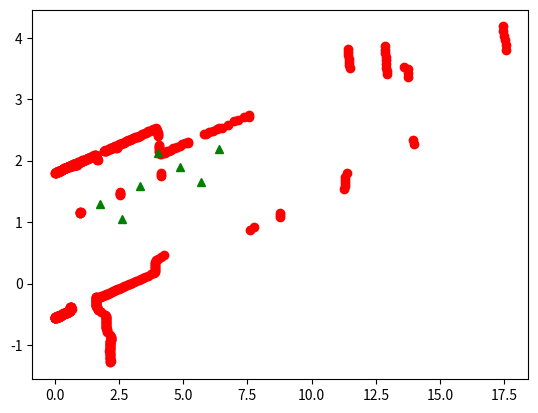

Python code for this plot:


#   ____________________________________________
#   |                                          |
#   |  Technik Autonomer Systeme -TUM          |
#   |  Gruppe 09                               |
#   |                                          |
#   |  erstellt: WS 2014/2015 - (c) Tim Stahl  |
#   |__________________________________________|

import math
import numpy
import matplotlib.pyplot as plt

if __name__ == '__main__':

	# Parameters (insert scandata or manual scanpattern)
	increment = 0.004363
	angle_min = -1.570796
	ranges =(0.558000,0.557000,0.557000,0.556000,0.556000,0.554000,0.556000,0.554000,0.554000,0.548000,0.548000,0.548000,0.555000,0.555000,0.555000,0.556000,0.556000,0.553000,0.553000,0.553000,0.552000,0.552000,0.550000,0.550000,0.550000,0.551000,0.552000,0.552000,0.552000,0.552000,0.551000,0.547000,0.546000,0.546000,0.543000,0.546000,0.546000,0.547000,0.550000,0.554000,0.550000,0.550000,0.546000,0.546000,0.546000,0.546000,0.546000,0.553000,0.553000,0.547000,0.545000,0.547000,0.545000,0.547000,0.547000,0.547000,0.547000,0.547000,0.547000,0.555000,0.555000,0.555000,0.553000,0.553000,0.553000,0.559000,0.562000,0.562000,0.559000,0.559000,0.555000,0.555000,0.559000,0.566000,0.566000,0.566000,0.559000,0.558000,0.558000,0.559000,0.563000,0.563000,0.563000,0.563000,0.560000,0.560000,0.560000,0.572000,0.572000,0.572000,0.570000,0.570000,0.559000,0.568000,0.568000,0.568000,0.562000,0.568000,0.568000,0.568000,0.565000,0.565000,0.563000,0.563000,0.563000,0.569000,0.573000,0.573000,0.573000,0.574000,0.577000,0.581000,0.581000,0.580000,0.577000,0.580000,0.580000,0.577000,0.582000,0.582000,0.579000,0.579000,0.584000,0.584000,0.584000,0.586000,0.588000,0.588000,0.589000,0.590000,0.596000,0.596000,0.596000,0.596000,0.598000,0.592000,0.600000,0.600000,0.592000,0.592000,0.603000,0.605000,0.606000,0.610000,0.610000,0.610000,0.612000,0.612000,0.615000,0.615000,0.612000,0.610000,0.610000,0.610000,0.619000,0.619000,0.619000,0.620000,0.619000,0.620000,0.620000,0.632000,0.633000,0.634000,0.633000,0.632000,0.634000,0.634000,0.646000,0.651000,0.653000,0.653000,0.653000,0.654000,0.654000,0.654000,0.661000,0.662000,0.664000,0.665000,0.666000,0.666000,0.666000,0.666000,0.667000,0.674000,0.676000,0.684000,0.684000,0.685000,0.685000,0.685000,0.685000,0.686000,0.690000,0.697000,0.697000,0.704000,0.707000,0.707000,0.707000,0.707000,0.704000,0.704000,0.704000,0.712000,0.718000,0.730000,0.730000,0.730000,0.731000,0.733000,0.733000,0.745000,0.745000,0.746000,0.746000,0.741000,0.735000,0.732000,0.732000,0.728000,0.728000,0.728000,0.729000,0.727000,0.729000,0.727000,0.730000,0.726000,0.723000,0.723000,0.723000,0.723000,0.723000,0.730000,0.801000,2.513000,2.513000,2.513000,2.502000,2.486000,2.474000,2.465000,2.458000,2.437000,2.430000,2.429000,2.427000,2.424000,2.413000,2.395000,2.395000,2.392000,2.390000,2.387000,2.387000,2.373000,2.370000,2.370000,2.369000,2.363000,2.361000,2.361000,2.361000,2.360000,2.360000,2.361000,2.364000,2.365000,2.366000,2.366000,2.366000,2.366000,2.366000,2.301000,2.181000,2.161000,2.152000,2.148000,2.136000,2.132000,2.126000,2.126000,2.118000,2.118000,2.105000,2.105000,2.104000,2.102000,2.101000,2.085000,2.078000,2.075000,2.072000,2.066000,2.063000,2.054000,2.053000,2.050000,2.045000,2.030000,2.024000,1.869000,1.752000,1.714000,1.690000,1.683000,1.660000,1.657000,1.657000,1.656000,1.651000,1.648000,1.637000,1.635000,1.634000,1.634000,1.633000,1.633000,1.623000,1.621000,1.618000,1.618000,1.615000,1.615000,1.610000,1.609000,1.609000,1.610000,1.630000,1.712000,1.791000,1.811000,1.827000,1.861000,1.897000,1.926000,1.967000,1.984000,2.010000,2.049000,2.076000,2.118000,2.150000,2.192000,2.223000,2.275000,2.310000,2.348000,2.392000,2.441000,2.486000,2.537000,2.589000,2.643000,2.705000,2.754000,2.808000,2.881000,2.938000,3.016000,3.090000,3.181000,3.278000,3.355000,3.420000,3.527000,3.638000,3.767000,3.879000,3.899000,3.902000,3.904000,3.904000,3.904000,3.905000,3.906000,3.905000,3.906000,3.906000,3.919000,3.948000,4.038000,4.175000,4.265000,7.652000,7.828000,8.833000,8.833000,8.845000,11.366000,11.408000,11.427000,11.438000,11.444000,11.504000,14.151000,14.151000,float("inf"),float("inf"),float("inf"),float("inf"),float("inf"),float("inf"),float("inf"),float("inf"),float("inf"),float("inf"),17.959000,17.981001,17.981001,17.9336000,17.9336000,17.9336000,14.170000,14.170000,14.170000,14.053000,13.392000,13.372000,13.372000,13.393000,13.393000,13.406000,13.406000,13.406000,13.406000,12.028000,12.010000,12.010000,12.014000,12.019000,12.036000,12.036000,float("inf"),float("inf"),float("inf"),float("inf"),8.046000,8.046000,7.849000,7.617000,7.465000,7.217000,7.003000,6.892000,6.781000,6.636000,6.495000,6.353000,6.282000,4.496000,4.496000,4.496000,5.673000,5.673000,5.570000,5.464000,5.357000,5.262000,5.183000,5.121000,5.018000,4.933000,4.862000,4.776000,4.704000,4.633000,4.600000,4.599000,4.599000,4.599000,4.614000,4.626000,4.632000,4.632000,4.632000,2.932000,2.924000,2.924000,2.924000,2.952000,4.688000,4.690000,4.698000,4.698000,4.698000,4.698000,4.696000,4.687000,4.672000,4.632000,4.577000,4.533000,4.472000,4.437000,4.407000,4.347000,4.305000,4.265000,4.218000,4.193000,4.148000,4.097000,4.072000,4.017000,3.990000,3.959000,3.931000,3.898000,3.861000,3.829000,3.795000,3.762000,3.745000,3.721000,3.688000,3.640000,3.621000,3.581000,3.561000,3.529000,3.511000,3.476000,3.450000,3.437000,3.410000,3.379000,3.370000,3.261000,3.260000,3.248000,3.248000,3.242000,3.231000,3.202000,3.181000,3.144000,3.134000,3.117000,3.093000,3.084000,3.062000,3.047000,3.028000,2.992000,2.988000,2.965000,2.946000,2.935000,2.930000,2.906000,2.884000,2.873000,1.547000,1.517000,1.516000,1.516000,1.526000,1.516000,2.614000,2.614000,2.614000,2.614000,2.614000,2.614000,2.614000,2.614000,2.614000,2.620000,2.620000,2.614000,2.606000,2.594000,2.582000,2.556000,2.546000,2.536000,2.528000,2.523000,2.522000,2.506000,2.492000,2.472000,2.456000,2.451000,2.447000,2.435000,2.422000,2.422000,2.419000,2.405000,2.391000,2.382000,2.367000,2.366000,2.349000,2.341000,2.334000,2.318000,2.315000,2.307000,2.301000,2.292000,2.282000,2.276000,2.274000,2.260000,2.254000,2.237000,2.232000,2.224000,2.218000,2.204000,2.202000,2.185000,2.185000,2.183000,2.182000,2.178000,2.172000,2.162000,2.138000,2.106000,2.106000,2.106000,2.106000,2.088000,2.091000,2.091000,2.091000,2.091000,2.091000,2.088000,2.081000,2.079000,2.076000,2.070000,2.066000,2.043000,2.043000,2.043000,2.042000,2.042000,2.026000,2.022000,2.022000,2.020000,2.016000,2.011000,2.007000,1.990000,1.990000,1.988000,1.985000,1.985000,1.980000,1.972000,1.966000,1.962000,1.962000,1.954000,1.952000,1.950000,1.944000,1.939000,1.939000,1.935000,1.935000,1.924000,1.920000,1.920000,1.919000,1.919000,1.914000,1.914000,1.906000,1.895000,1.895000,1.894000,1.893000,1.891000,1.883000,1.875000,1.874000,1.872000,1.871000,1.866000,1.865000,1.859000,1.856000,1.853000,1.852000,1.850000,1.845000,1.842000,1.837000,1.842000,1.836000,1.830000,1.833000,1.833000,1.830000,1.828000,1.820000,1.819000,1.819000,1.819000,1.819000,1.819000,1.819000,1.818000,1.812000,1.806000,1.803000,1.800000,1.795000,1.793000,1.793000)
	
	# Waypoints (insert generated or manual waypoints)
	waypoints_x = (1.772260697508826, 2.6211725477347123,3.317584687671193,4.0139968276076736,4.86290867783356,5.7118205280594472, 6.408232667995928)
	waypoints_y = (1.2898021370145685, 1.0471766273000218,1.5898815183478852, 2.1325864093957483,1.8899608996812014,1.6473353899666545,2.190040281014518)
	
	# Variables
	datapoints_x = []
	datapoints_y = []
	
	# Calculate Plot Datapoints
	i = 0
	while i<len(ranges):
		
		# Skip inf values
		if ranges[i] < 99:		
			datapoints_x.append(math.cos(angle_min + increment * i) * ranges[i])
			datapoints_y.append(math.sin(angle_min + increment * i) * ranges[i])
			
		i += 1
		
	plt.plot(datapoints_x, datapoints_y, 'ro')
	plt.plot(waypoints_x, waypoints_y, 'g^')
	
	plt.show()
